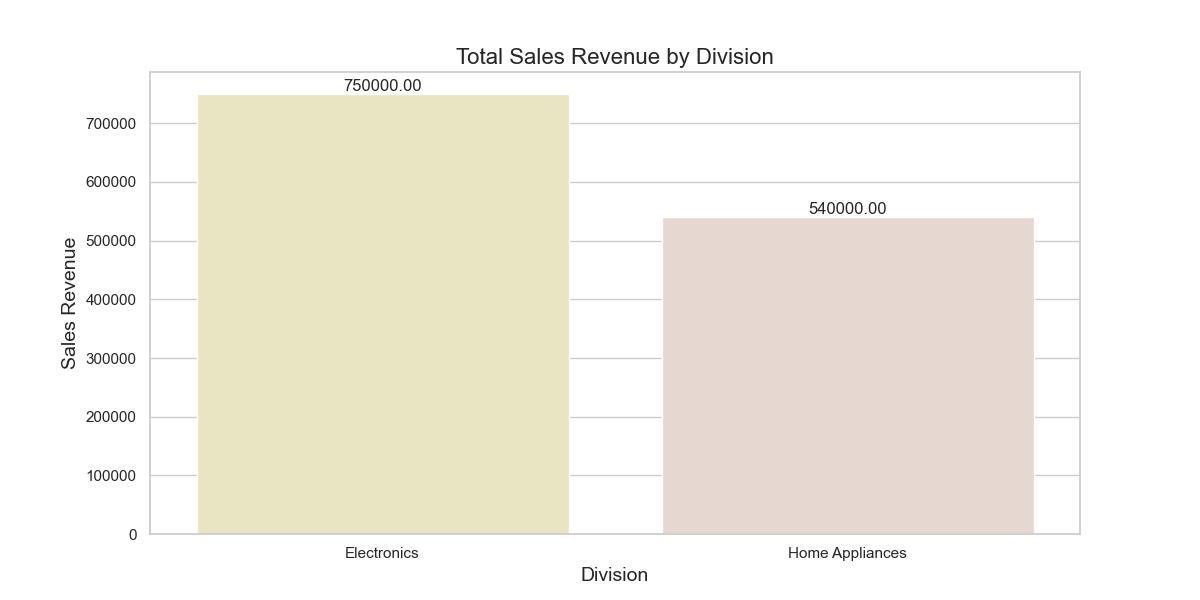

Values plotted in this chart, from the file beside it:
Division, SalesRevenue
Electronics, 750000
Home Appliances, 540000
